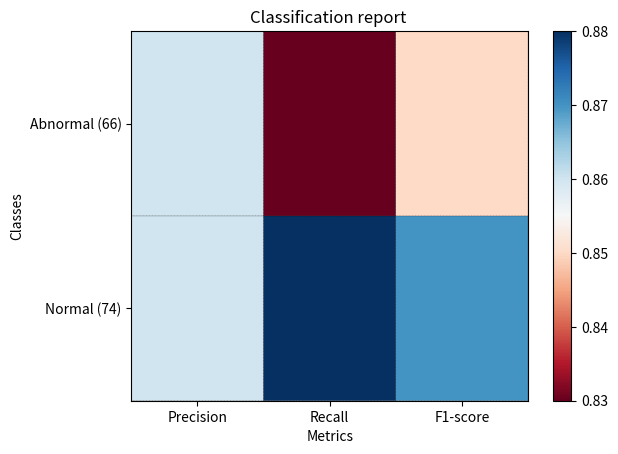

Python code for this plot: (Note: this script raises an exception after producing the figure.)
import matplotlib.pyplot as plt
import numpy as np

def show_values(pc, fmt="%.2f", **kw):
    '''
    Heatmap with text in each cell with matplotlib's pyplot
    Source: https://stackoverflow.com/a/25074150/395857 
[redacted]
    '''
    from itertools import zip_longest as zip
    pc.update_scalarmappable()
    ax = pc.axes
    #ax = pc.axes# FOR LATEST MATPLOTLIB
    #Use zip BELOW IN PYTHON 3
    for p, color, value in zip(pc.get_paths(), pc.get_facecolors(), pc.get_array()):
        x, y = p.vertices[:-2, :].mean(0)
        if np.all(color[:3] > 0.5):
            color = (0.0, 0.0, 0.0)
        else:
            color = (1.0, 1.0, 1.0)
        ax.text(x, y, fmt % value, ha="center", va="center", color=color, **kw)


def cm2inch(*tupl):
    '''
    Specify figure size in centimeter in matplotlib
    Source: https://stackoverflow.com/a/22787457/395857
[redacted]
    '''
    inch = 2.54
    if type(tupl[0]) == tuple:
        return tuple(i/inch for i in tupl[0])
    else:
        return tuple(i/inch for i in tupl)


def heatmap(AUC, title, xlabel, ylabel, xticklabels, yticklabels, figure_width=40, figure_height=20, correct_orientation=False, cmap='RdBu'):
    '''
    Inspired by:
    - https://stackoverflow.com/a/16124677/395857 
    - https://stackoverflow.com/a/25074150/395857
    '''

    # Plot it out
    fig, ax = plt.subplots()    
    #c = ax.pcolor(AUC, edgecolors='k', linestyle= 'dashed', linewidths=0.2, cmap='RdBu', vmin=0.0, vmax=1.0)
    c = ax.pcolor(AUC, edgecolors='k', linestyle= 'dashed', linewidths=0.2, cmap=cmap)

    # put the major ticks at the middle of each cell
    ax.set_yticks(np.arange(AUC.shape[0]) + 0.5, minor=False)
    ax.set_xticks(np.arange(AUC.shape[1]) + 0.5, minor=False)

    # set tick labels
    #ax.set_xticklabels(np.arange(1,AUC.shape[1]+1), minor=False)
    ax.set_xticklabels(xticklabels, minor=False)
    ax.set_yticklabels(yticklabels, minor=False)

    # set title and x/y labels
    plt.title(title)
    plt.xlabel(xlabel)
    plt.ylabel(ylabel)      

    # Remove last blank column
    plt.xlim( (0, AUC.shape[1]) )

    # Turn off all the ticks
    ax = plt.gca()    
    for t in ax.xaxis.get_major_ticks():
        t.tick2line.set_visible = False
        t.tick2line.set_visible = False
    for t in ax.yaxis.get_major_ticks():
        t.tick2line.set_visible = False
        t.tick2line.set_visible = False

    # Add color bar
    plt.colorbar(c)

    # Add text in each cell 
    show_values(c)

    # Proper orientation (origin at the top left instead of bottom left)
    if correct_orientation:
        ax.invert_yaxis()
        ax.xaxis.tick_top()       

    # resize 
    fig = plt.gcf()
    #fig.set_size_inches(cm2inch(40, 20))
    #fig.set_size_inches(cm2inch(40*4, 20*4))
    fig.set_size_inches(cm2inch(figure_width, figure_height))



def plot_classification_report(classification_report, title='Classification report ', cmap='RdBu'):
    '''
    Plot scikit-learn classification report.
    Extension based on https://stackoverflow.com/a/31689645/395857 
    '''
    lines = classification_report.split('\n')

    classes = []
    plotMat = []
    support = []
    class_names = []
    for line in lines[2 : (len(lines) - 2)]:
        t = line.strip().split()
        if len(t) < 2: continue
        classes.append(t[0])
        v = [float(x) for x in t[1: len(t) - 1]]
        support.append(int(t[-1]))
        class_names.append(t[0])
        print(v)
        plotMat.append(v)

    print('plotMat: {0}'.format(plotMat))
    print('support: {0}'.format(support))

    xlabel = 'Metrics'
    ylabel = 'Classes'
    xticklabels = ['Precision', 'Recall', 'F1-score']
    yticklabels = ['{0} ({1})'.format(class_names[idx], sup) for idx, sup  in enumerate(support)]
    figure_width = 25
    figure_height = len(class_names) + 7
    correct_orientation = False
    heatmap(np.array(plotMat), title, xlabel, ylabel, xticklabels, yticklabels, figure_width, figure_height, correct_orientation, cmap=cmap)


def main():
    

    sample2 =  """Classification Report: 
               precision    recall  f1-score   support

           Normal       0.86      0.88      0.87        74
           Abnormal       0.86      0.83      0.85        66

   
weighted avg       0.86      0.86      0.86       140
"""
    plot_classification_report(sample2)
    plt.savefig('test_plot_classif_report1.png', dpi=200, format='png', bbox_inches='tight')
    plt.close()

if __name__ == "__main__":
    main()
